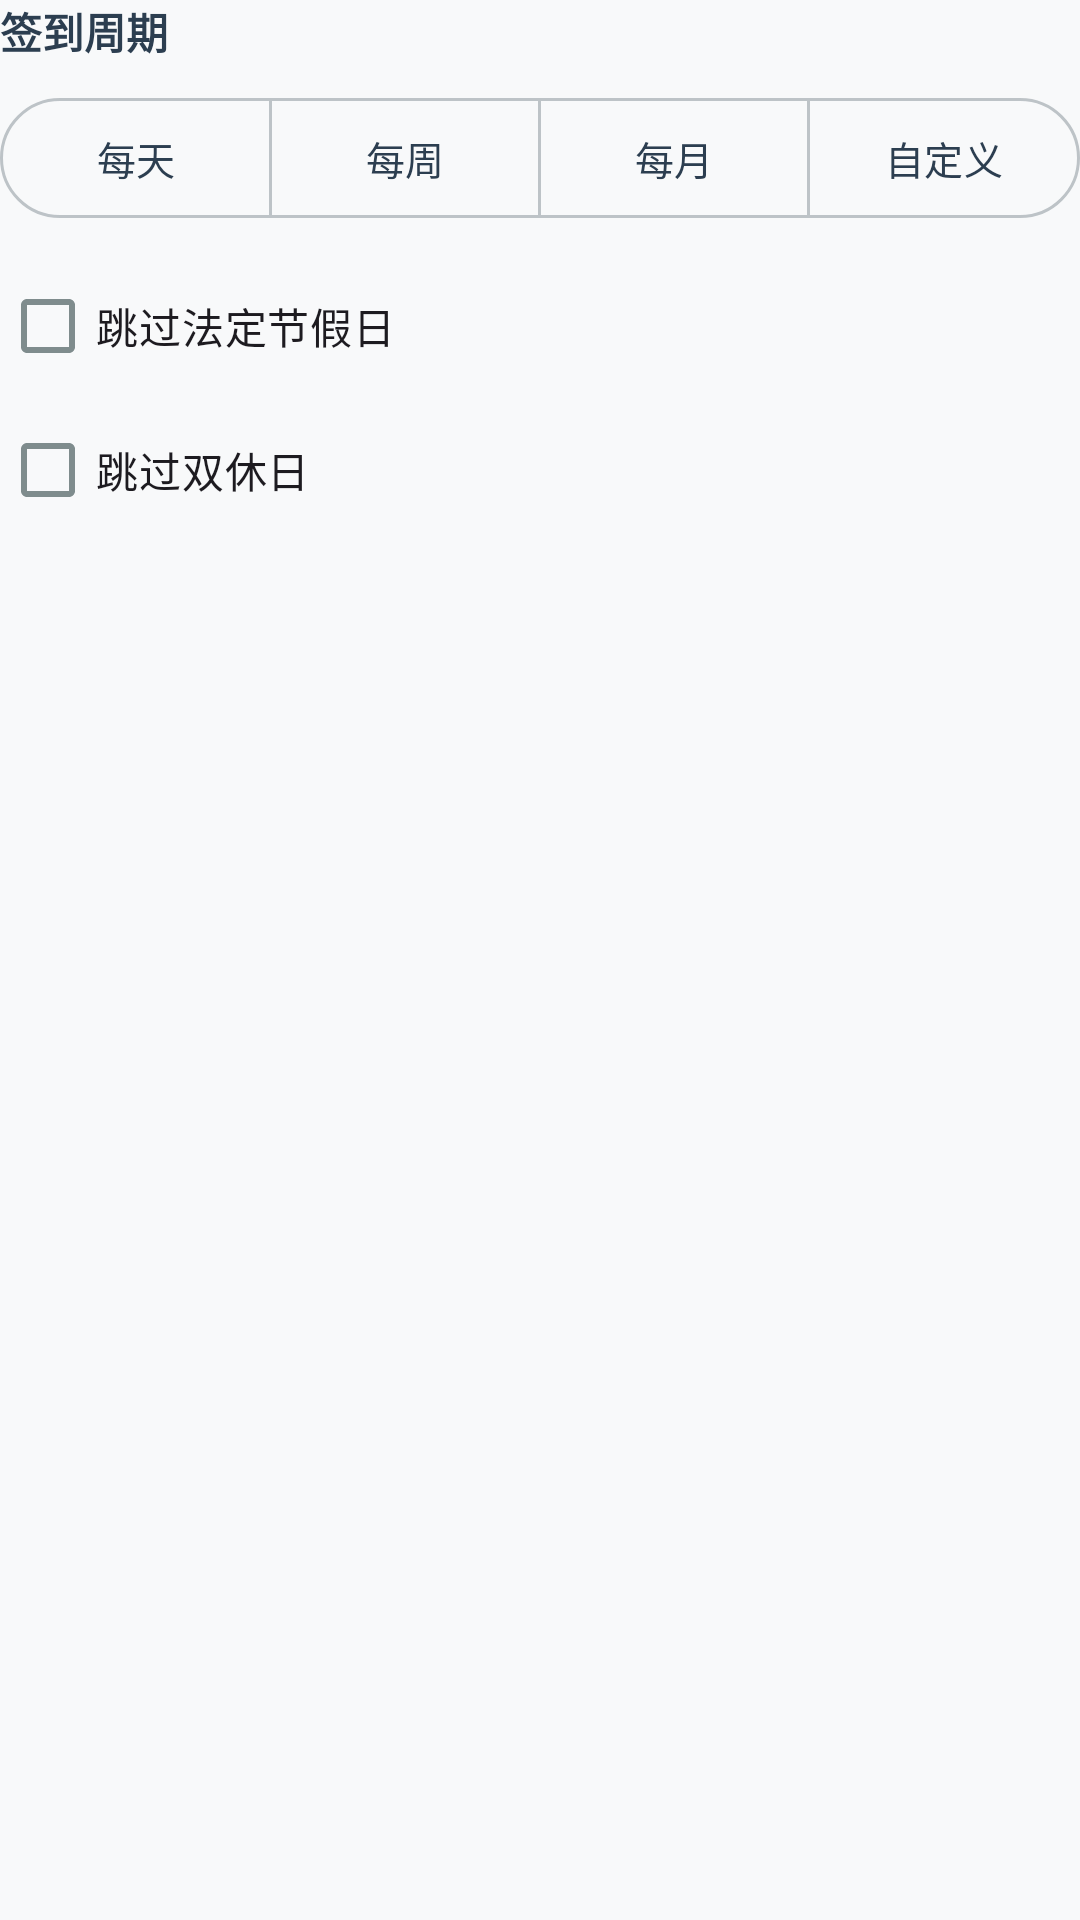

The Android layout XML behind this screen, and the referenced resources:
<!-- AndroidManifest.xml: application theme Theme.CheckinMaster -->
<!-- res/layout/view_cycle_picker.xml -->
<?xml version="1.0" encoding="utf-8"?>
<LinearLayout xmlns:android="http://schemas.android.com/apk/res/android"
    xmlns:app="http://schemas.android.com/apk/res-auto"
    android:layout_width="match_parent"
    android:layout_height="wrap_content"
    android:orientation="vertical">

    <TextView
        android:layout_width="wrap_content"
        android:layout_height="wrap_content"
        android:text="@string/cycle_label"
        android:textColor="?attr/colorOnSurface"
        android:textSize="14sp"
        android:textStyle="bold" />

    <com.google.android.material.button.MaterialButtonToggleGroup
        android:id="@+id/quickCycleChipGroup"
        android:layout_width="match_parent"
        android:layout_height="wrap_content"
        android:layout_marginTop="8dp"
        app:singleSelection="true"
        app:selectionRequired="true">

        <com.google.android.material.button.MaterialButton
            android:id="@+id/chipDaily"
            style="?attr/materialButtonOutlinedStyle"
            android:layout_width="0dp"
            android:layout_height="wrap_content"
            android:layout_weight="1"
            android:checkable="true"
            android:text="@string/cycle_quick_daily"
            android:textSize="13sp" />

        <com.google.android.material.button.MaterialButton
            android:id="@+id/chipWeekly"
            style="?attr/materialButtonOutlinedStyle"
            android:layout_width="0dp"
            android:layout_height="wrap_content"
            android:layout_weight="1"
            android:checkable="true"
            android:text="@string/cycle_quick_weekly"
            android:textSize="13sp" />

        <com.google.android.material.button.MaterialButton
            android:id="@+id/chipMonthly"
            style="?attr/materialButtonOutlinedStyle"
            android:layout_width="0dp"
            android:layout_height="wrap_content"
            android:layout_weight="1"
            android:checkable="true"
            android:text="@string/cycle_quick_monthly"
            android:textSize="13sp" />

        <com.google.android.material.button.MaterialButton
            android:id="@+id/chipCustom"
            style="?attr/materialButtonOutlinedStyle"
            android:layout_width="0dp"
            android:layout_height="wrap_content"
            android:layout_weight="1"
            android:checkable="true"
            android:text="@string/cycle_custom"
            android:textSize="13sp" />

    </com.google.android.material.button.MaterialButtonToggleGroup>

    
    <LinearLayout
        android:id="@+id/customCycleContainer"
        android:layout_width="match_parent"
        android:layout_height="wrap_content"
        android:layout_marginTop="12dp"
        android:gravity="center"
        android:orientation="horizontal"
        android:visibility="gone">

        <TextView
            android:layout_width="wrap_content"
            android:layout_height="wrap_content"
            android:text="@string/cycle_every_prefix"
            android:textColor="?attr/colorOnSurface"
            android:textSize="16sp" />

        <NumberPicker
            android:id="@+id/cycleValuePicker"
            android:layout_width="wrap_content"
            android:layout_height="wrap_content"
            android:layout_marginStart="12dp"
            android:descendantFocusability="blocksDescendants" />

        <NumberPicker
            android:id="@+id/cycleUnitPicker"
            android:layout_width="wrap_content"
            android:layout_height="wrap_content"
            android:layout_marginStart="12dp"
            android:descendantFocusability="blocksDescendants" />

    </LinearLayout>

    
    <android.widget.GridLayout
        android:id="@+id/weekDayChipGroup"
        android:layout_width="match_parent"
        android:layout_height="wrap_content"
        android:layout_marginTop="12dp"
        android:columnCount="7"
        android:visibility="gone">

        <com.google.android.material.button.MaterialButton
            android:id="@+id/chipMon"
            style="?attr/materialButtonOutlinedStyle"
            android:layout_width="0dp"
            android:layout_height="wrap_content"
            android:layout_columnWeight="1"
            android:layout_margin="2dp"
            android:checkable="true"
            android:paddingHorizontal="0dp"
            android:text="@string/cycle_monday"
            android:textSize="13sp" />

        <com.google.android.material.button.MaterialButton
            android:id="@+id/chipTue"
            style="?attr/materialButtonOutlinedStyle"
            android:layout_width="0dp"
            android:layout_height="wrap_content"
            android:layout_columnWeight="1"
            android:layout_margin="2dp"
            android:checkable="true"
            android:paddingHorizontal="0dp"
            android:text="@string/cycle_tuesday"
            android:textSize="13sp" />

        <com.google.android.material.button.MaterialButton
            android:id="@+id/chipWed"
            style="?attr/materialButtonOutlinedStyle"
            android:layout_width="0dp"
            android:layout_height="wrap_content"
            android:layout_columnWeight="1"
            android:layout_margin="2dp"
            android:checkable="true"
            android:paddingHorizontal="0dp"
            android:text="@string/cycle_wednesday"
            android:textSize="13sp" />

        <com.google.android.material.button.MaterialButton
            android:id="@+id/chipThu"
            style="?attr/materialButtonOutlinedStyle"
            android:layout_width="0dp"
            android:layout_height="wrap_content"
            android:layout_columnWeight="1"
            android:layout_margin="2dp"
            android:checkable="true"
            android:paddingHorizontal="0dp"
            android:text="@string/cycle_thursday"
            android:textSize="13sp" />

        <com.google.android.material.button.MaterialButton
            android:id="@+id/chipFri"
            style="?attr/materialButtonOutlinedStyle"
            android:layout_width="0dp"
            android:layout_height="wrap_content"
            android:layout_columnWeight="1"
            android:layout_margin="2dp"
            android:checkable="true"
            android:paddingHorizontal="0dp"
            android:text="@string/cycle_friday"
            android:textSize="13sp" />

        <com.google.android.material.button.MaterialButton
            android:id="@+id/chipSat"
            style="?attr/materialButtonOutlinedStyle"
            android:layout_width="0dp"
            android:layout_height="wrap_content"
            android:layout_columnWeight="1"
            android:layout_margin="2dp"
            android:checkable="true"
            android:paddingHorizontal="0dp"
            android:text="@string/cycle_saturday"
            android:textSize="13sp" />

        <com.google.android.material.button.MaterialButton
            android:id="@+id/chipSun"
            style="?attr/materialButtonOutlinedStyle"
            android:layout_width="0dp"
            android:layout_height="wrap_content"
            android:layout_columnWeight="1"
            android:layout_margin="2dp"
            android:checkable="true"
            android:paddingHorizontal="0dp"
            android:text="@string/cycle_sunday"
            android:textSize="13sp" />

    </android.widget.GridLayout>

    
    <android.widget.GridLayout
        android:id="@+id/monthDayChipGroup"
        android:layout_width="match_parent"
        android:layout_height="wrap_content"
        android:layout_marginTop="12dp"
        android:columnCount="7"
        android:visibility="gone">

        

    </android.widget.GridLayout>

    <CheckBox
        android:id="@+id/checkSkipHolidays"
        android:layout_width="wrap_content"
        android:layout_height="wrap_content"
        android:layout_marginTop="8dp"
        android:text="@string/cycle_skip_holidays" />

    <CheckBox
        android:id="@+id/checkSkipWeekends"
        android:layout_width="wrap_content"
        android:layout_height="wrap_content"
        android:text="@string/cycle_skip_weekends" />

    <TextView
        android:id="@+id/cycleDescriptionText"
        android:layout_width="wrap_content"
        android:layout_height="wrap_content"
        android:layout_marginTop="12dp"
        android:textColor="?attr/colorPrimary"
        android:textSize="14sp"
        android:textStyle="bold" />

</LinearLayout>
<!-- resources referenced by this layout -->
<resources>
  <string name="cycle_custom">自定义</string>
  <string name="cycle_every_prefix">每</string>
  <string name="cycle_friday">五</string>
  <string name="cycle_label">签到周期</string>
  <string name="cycle_monday">一</string>
  <string name="cycle_quick_daily">每天</string>
  <string name="cycle_quick_monthly">每月</string>
  <string name="cycle_quick_weekly">每周</string>
  <string name="cycle_saturday">六</string>
  <string name="cycle_skip_holidays">跳过法定节假日</string>
  <string name="cycle_skip_weekends">跳过双休日</string>
  <string name="cycle_sunday">日</string>
  <string name="cycle_thursday">四</string>
  <string name="cycle_tuesday">二</string>
  <string name="cycle_wednesday">三</string>
  <color name="md_primary">#3498db</color>
  <color name="md_on_primary">#ffffff</color>
  <color name="md_primary_container">#d6eaf8</color>
  <color name="md_on_primary_container">#001d36</color>
  <color name="md_secondary">#2ecc71</color>
  <color name="md_on_secondary">#ffffff</color>
  <color name="md_secondary_container">#d5f5e3</color>
  <color name="md_on_secondary_container">#002109</color>
  <color name="md_tertiary">#f39c12</color>
  <color name="md_on_tertiary">#ffffff</color>
  <color name="md_tertiary_container">#fdebd0</color>
  <color name="md_on_tertiary_container">#271900</color>
  <color name="md_error">#e74c3c</color>
  <color name="md_on_error">#ffffff</color>
  <color name="md_error_container">#f9d6d3</color>
  <color name="md_on_error_container">#410002</color>
  <color name="md_background">#f8f9fa</color>
  <color name="md_on_background">#2c3e50</color>
  <color name="md_surface">#f8f9fa</color>
  <color name="md_on_surface">#2c3e50</color>
  <color name="md_surface_variant">#f5f5f5</color>
  <color name="md_on_surface_variant">#7f8c8d</color>
  <color name="md_outline">#bdc3c7</color>
  <color name="md_outline_variant">#ecf0f1</color>
  <style name="Widget.CheckinMaster.BottomNavigationView" parent="Widget.Material3.BottomNavigationView">
          <item name="itemActiveIndicatorStyle">@style/Widget.CheckinMaster.BottomNavigationView.ActiveIndicator</item>
      </style>
  <style name="Widget.CheckinMaster.FloatingActionButton" parent="Widget.Material3.FloatingActionButton.Primary">
          <item name="shapeAppearance">@style/ShapeAppearance.CheckinMaster.Fab</item>
      </style>
  <style name="Widget.CheckinMaster.BottomNavigationView.ActiveIndicator" parent="Widget.Material3.BottomNavigationView.ActiveIndicator">
          <item name="android:color">@color/md_primary_container</item>
      </style>
  <style name="ShapeAppearance.CheckinMaster.Fab" parent="ShapeAppearance.Material3.LargeComponent">
          <item name="cornerFamily">rounded</item>
          <item name="cornerSize">16dp</item>
      </style>
</resources>
